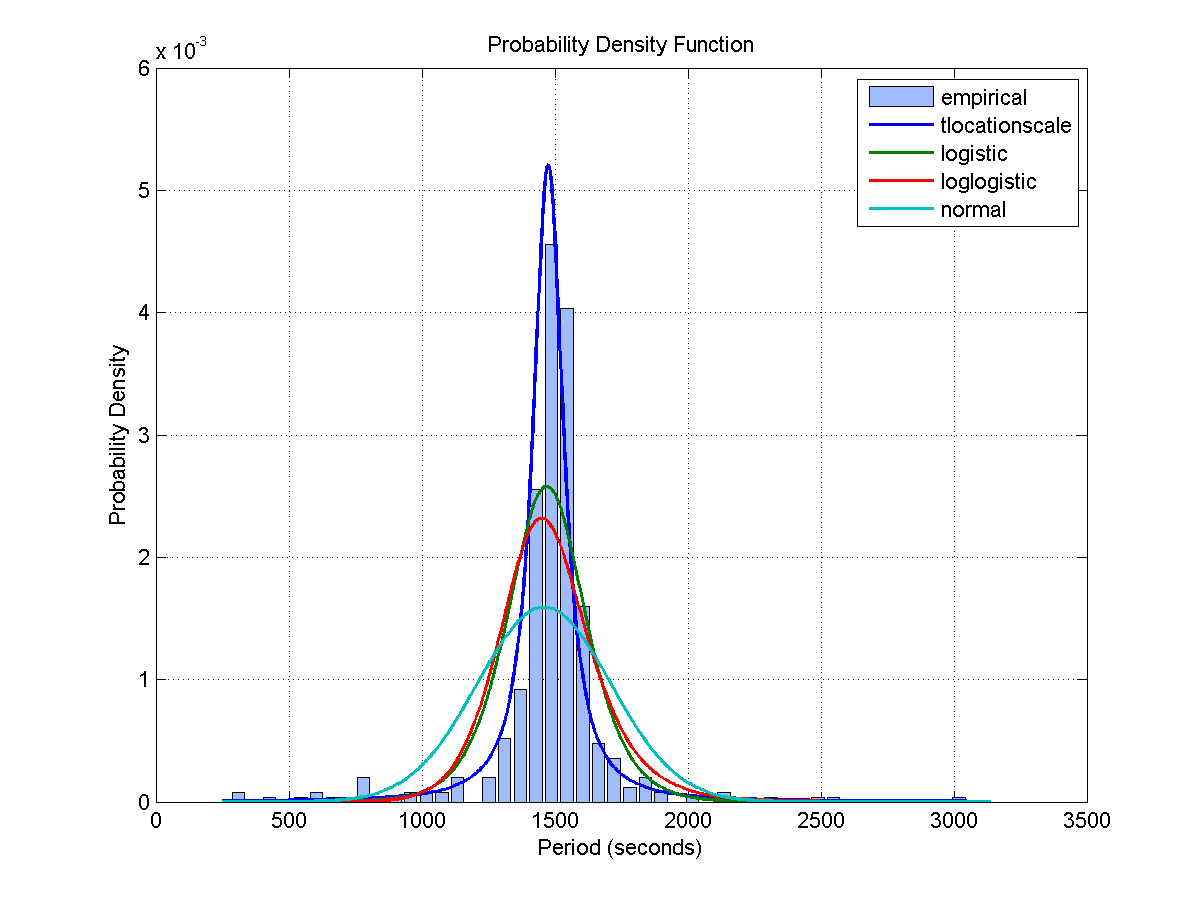

Values plotted in this chart, from the file beside it:
Access, Start Time (UTCG), Stop Time (UTCG), Duration (sec)
1, 3 Dec 2013 05:46:59.577, 3 Dec 2013 06:01:33.807, 874.2
2, 3 Dec 2013 07:29:34.796, 3 Dec 2013 07:40:11.946, 637.1
3, 3 Dec 2013 14:44:02.375, 3 Dec 2013 14:59:52.966, 950.6
4, 3 Dec 2013 16:24:58.127, 3 Dec 2013 16:40:57.651, 959.5
5, 3 Dec 2013 18:07:34.806, 3 Dec 2013 18:20:12.728, 757.9
6, 4 Dec 2013 06:27:37.036, 4 Dec 2013 06:42:08.199, 871.2
7, 4 Dec 2013 08:09:42.994, 4 Dec 2013 08:20:51.053, 668.1
8, 4 Dec 2013 15:28:43.247, 4 Dec 2013 15:44:11.795, 928.5
9, 4 Dec 2013 17:08:56.774, 4 Dec 2013 17:16:35.326, 458.6
10, 5 Dec 2013 07:08:37.347, 5 Dec 2013 07:22:48.775, 851.4
11, 5 Dec 2013 08:49:48.819, 5 Dec 2013 09:02:06.574, 737.8
12, 5 Dec 2013 16:14:49.831, 5 Dec 2013 16:30:13.414, 923.6
13, 6 Dec 2013 06:15:47.805, 6 Dec 2013 06:28:18.015, 750.2
14, 6 Dec 2013 07:51:21.586, 6 Dec 2013 08:06:37.825, 916.2
15, 6 Dec 2013 09:30:15.112, 6 Dec 2013 09:44:00.933, 825.8
16, 6 Dec 2013 17:01:06.516, 6 Dec 2013 17:16:28.173, 921.7
17, 7 Dec 2013 03:51:17.820, 7 Dec 2013 04:00:29.701, 551.9
18, 7 Dec 2013 05:24:40.149, 7 Dec 2013 05:39:23.272, 883.1
19, 7 Dec 2013 07:00:45.699, 7 Dec 2013 07:15:55.378, 909.7
20, 7 Dec 2013 08:38:22.462, 7 Dec 2013 08:50:39.988, 737.5
21, 7 Dec 2013 10:17:49.149, 7 Dec 2013 10:23:07.075, 317.9
22, 7 Dec 2013 17:47:27.272, 7 Dec 2013 18:02:48.074, 920.8
23, 8 Dec 2013 01:23:58.851, 8 Dec 2013 01:34:32.746, 633.9
24, 8 Dec 2013 02:58:26.613, 8 Dec 2013 03:12:33.949, 847.3
25, 8 Dec 2013 04:34:08.408, 8 Dec 2013 04:49:34.389, 926
26, 8 Dec 2013 06:11:30.938, 8 Dec 2013 06:24:57.232, 806.3
27, 8 Dec 2013 18:33:47.666, 8 Dec 2013 18:49:07.708, 920
28, 9 Dec 2013 02:05:12.290, 9 Dec 2013 02:19:02.975, 830.7
29, 9 Dec 2013 03:44:02.385, 9 Dec 2013 03:58:30.286, 867.9
30, 9 Dec 2013 05:23:32.530, 9 Dec 2013 05:33:16.149, 583.6
31, 9 Dec 2013 17:50:44.040, 9 Dec 2013 17:54:47.073, 243
32, 9 Dec 2013 19:20:01.011, 9 Dec 2013 19:35:23.161, 922.1
33, 10 Dec 2013 02:46:53.888, 10 Dec 2013 02:59:28.758, 754.9
34, 10 Dec 2013 04:26:35.047, 10 Dec 2013 04:40:31.190, 836.1
Access, Start Time (UTCG), Stop Time (UTCG), Duration (sec)
1, 3 Dec 2013 05:23:30.541, 3 Dec 2013 05:34:26.727, 656.2
2, 3 Dec 2013 07:02:32.487, 3 Dec 2013 07:16:59.954, 867.5
3, 3 Dec 2013 14:18:56.469, 3 Dec 2013 14:34:28.472, 932
4, 3 Dec 2013 15:59:38.152, 3 Dec 2013 16:15:48.375, 970.2
5, 3 Dec 2013 17:41:38.954, 3 Dec 2013 17:55:40.839, 841.9
6, 4 Dec 2013 06:03:57.538, 4 Dec 2013 06:14:55.564, 658
7, 4 Dec 2013 07:43:00.575, 4 Dec 2013 07:57:38.773, 878.2
8, 4 Dec 2013 15:04:56.599, 4 Dec 2013 15:19:44.666, 888.1
9, 4 Dec 2013 16:42:47.868, 4 Dec 2013 16:53:02.878, 615
10, 5 Dec 2013 06:44:56.725, 5 Dec 2013 06:55:23.123, 626.4
11, 5 Dec 2013 08:23:36.282, 5 Dec 2013 08:38:40.390, 904.1
12, 5 Dec 2013 15:51:13.511, 5 Dec 2013 16:05:47.747, 874.2
13, 5 Dec 2013 17:28:53.583, 5 Dec 2013 17:38:57.837, 604.3
14, 6 Dec 2013 05:52:22.630, 6 Dec 2013 06:03:17.884, 655.3
15, 6 Dec 2013 07:27:17.166, 6 Dec 2013 07:42:12.262, 895.1
16, 6 Dec 2013 09:04:34.837, 6 Dec 2013 09:20:12.132, 937.3
17, 6 Dec 2013 16:37:32.041, 6 Dec 2013 16:52:09.978, 877.9
18, 6 Dec 2013 18:15:41.792, 6 Dec 2013 18:24:39.767, 538
19, 7 Dec 2013 03:29:05.835, 7 Dec 2013 03:34:47.062, 341.2
20, 7 Dec 2013 05:00:58.492, 7 Dec 2013 05:14:57.030, 838.5
21, 7 Dec 2013 06:36:34.569, 7 Dec 2013 06:51:57.486, 922.9
22, 7 Dec 2013 08:13:50.649, 7 Dec 2013 08:27:09.192, 798.5
23, 7 Dec 2013 09:52:37.869, 7 Dec 2013 10:00:21.734, 463.9
24, 7 Dec 2013 17:23:48.282, 7 Dec 2013 17:38:38.634, 890.4
25, 7 Dec 2013 19:03:07.856, 7 Dec 2013 19:10:08.247, 420.4
... 391 more rows
